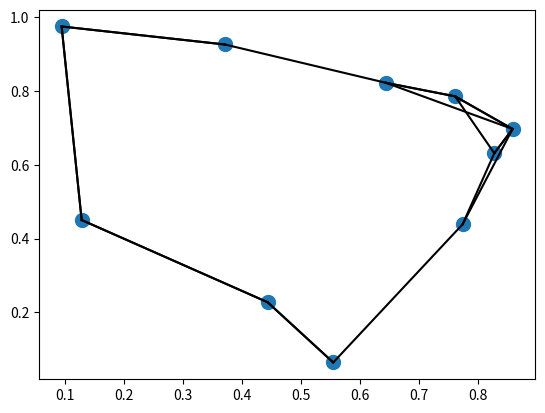

The matplotlib source for this figure:
import numpy as np
import matplotlib.pyplot as plt

# let's see how use the function argsort() in multiples axes to found the closest neighbor
# at a certain point in a set.
rng = np.random.default_rng(seed=42)
x = rng.random((10,2))

# now we calculate the distance between each pair of point.
dist_sq = np.sum((x[:, np.newaxis] - x[np.newaxis, :]) ** 2, axis= -1)

k=2
nearest_partition = np.argpartition(dist_sq, k + 1, axis= 1)

plt.scatter(x[:,0], x[:,1], s=100)

for i in range(x.shape[0]):
    for j in nearest_partition[i, :k + 1]:
        plt.plot(*zip(x[j], x[i]), color= 'black')
        plt.show()

""" CHECK THE CODE """

